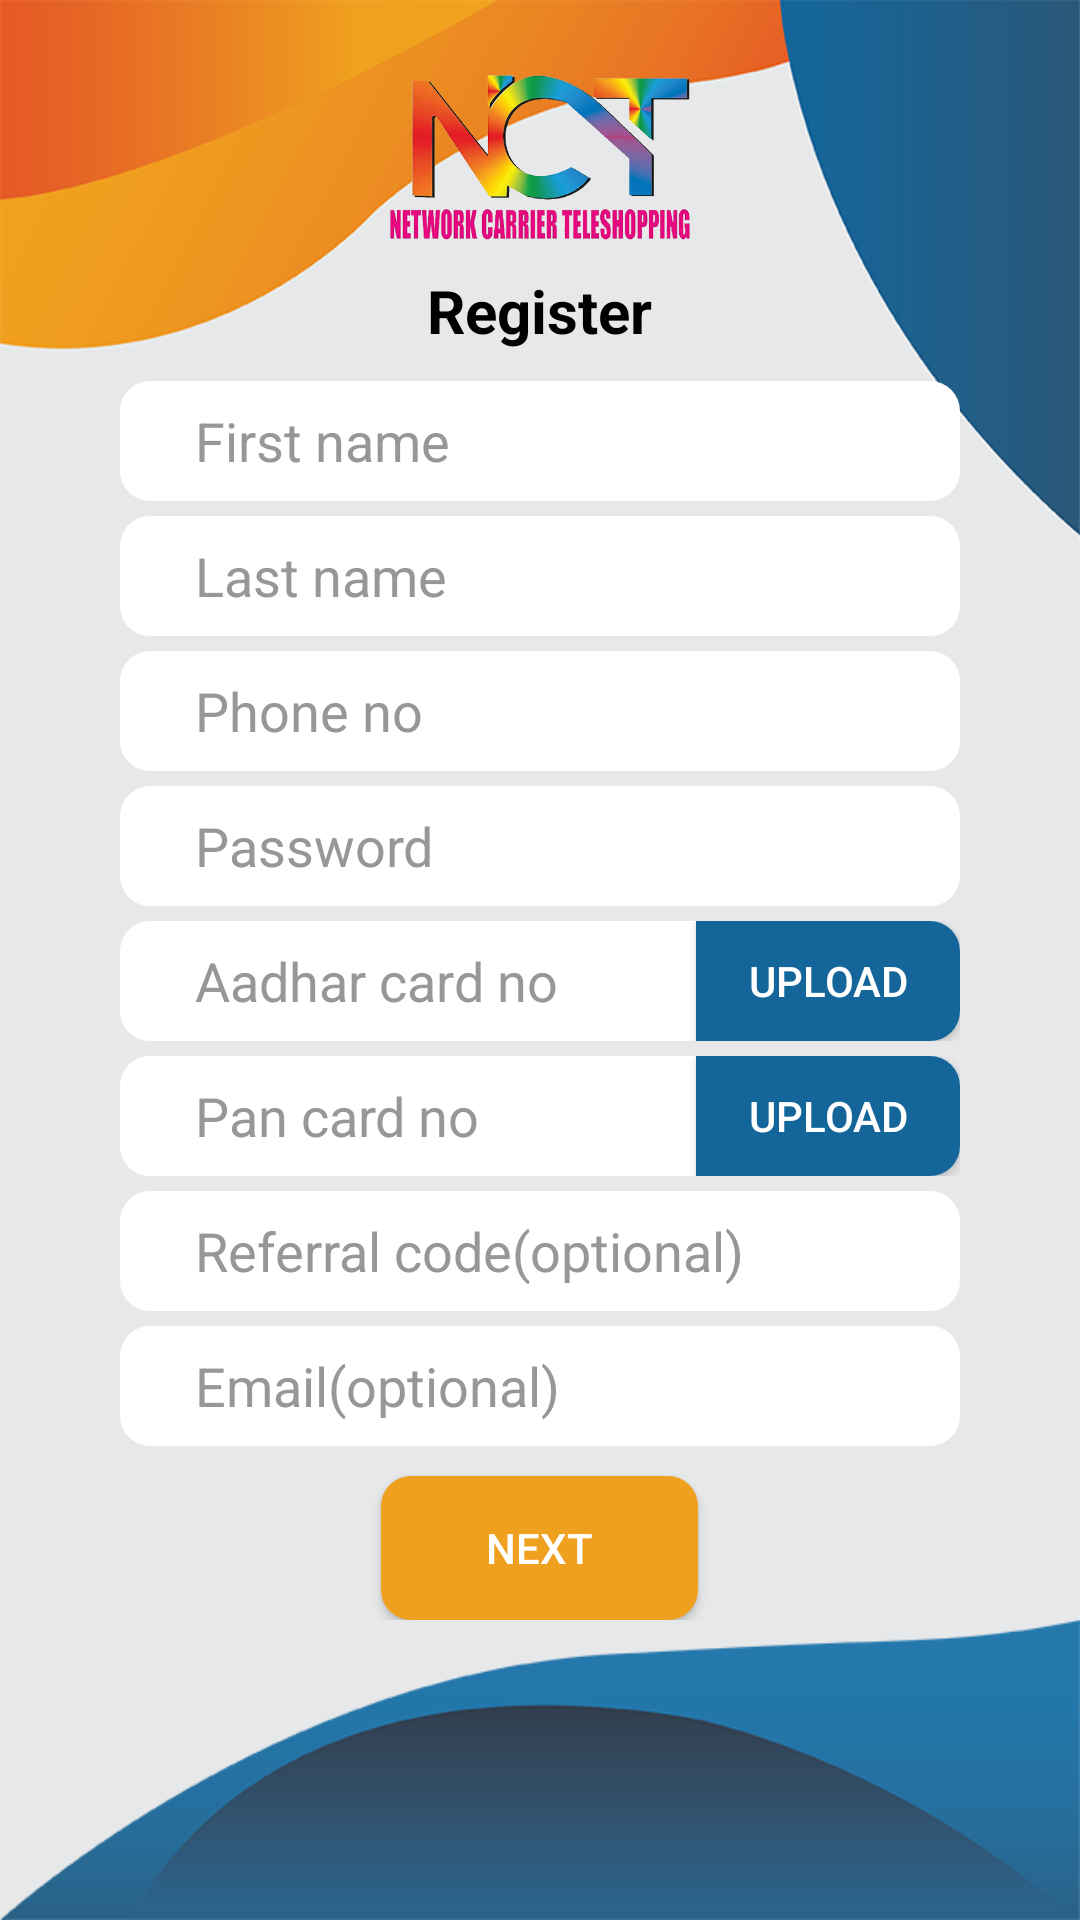

Write the Android layout XML for this screen, with the resource values it uses.
<!-- AndroidManifest.xml: application theme Theme.NCTApplication -->
<!-- res/layout/activity_register.xml -->
<?xml version="1.0" encoding="utf-8"?>
<layout xmlns:android="http://schemas.android.com/apk/res/android"
    xmlns:app="http://schemas.android.com/apk/res-auto"
    xmlns:tools="http://schemas.android.com/tools">

    <RelativeLayout
        android:layout_width="match_parent"
        android:layout_height="match_parent"
        android:background="@drawable/background1"
        tools:context=".RegisterActivity">

        <androidx.appcompat.widget.AppCompatImageView
            android:id="@+id/logo"
            android:layout_width="100dp"
            android:layout_height="55dp"
            android:layout_centerHorizontal="true"
            android:layout_above="@+id/register_text"
            android:background="@drawable/logo" />

        <androidx.appcompat.widget.AppCompatTextView
            android:id="@+id/register_text"
            style="@style/textStylelarge"
            android:layout_width="wrap_content"
            android:layout_height="wrap_content"
            android:layout_above="@+id/scroll"
            android:layout_centerHorizontal="true"
            android:layout_marginStart="15dp"
            android:layout_marginTop="10dp"
            android:layout_marginEnd="15dp"
            android:text="@string/register"
            android:textColor="@color/black"
            android:textStyle="bold" />
        <ScrollView
            android:layout_width="match_parent"
            android:layout_height="wrap_content"
            android:layout_above="@+id/footer"
            android:id="@+id/scroll"
            android:layout_marginBottom="@dimen/padding_10"
            android:layout_marginTop="10dp"
            >
            <RelativeLayout
                android:layout_width="match_parent"
                android:layout_height="wrap_content"
                android:id="@+id/mid_rel"
                >

                <LinearLayout
                    android:layout_width="wrap_content"
                    android:layout_height="wrap_content"
                    android:layout_centerHorizontal="true"
                    android:orientation="vertical">

                    <androidx.appcompat.widget.AppCompatEditText
                        android:id="@+id/firstname"
                        android:layout_width="280dp"
                        android:layout_height="40dp"
                        android:background="@drawable/rounded_corner"
                        android:hint="@string/fname"
                        android:paddingStart="25dp"
                        android:textColor="@color/black"
                        android:textColorHint="@color/grey" />

                    <androidx.appcompat.widget.AppCompatEditText
                        android:id="@+id/lastname"
                        android:layout_width="280dp"
                        android:layout_height="40dp"
                        android:layout_marginTop="5dp"
                        android:background="@drawable/rounded_corner"
                        android:hint="@string/lname"
                        android:paddingStart="25dp"
                        android:textColor="@color/black"
                        android:textColorHint="@color/grey" />

                    <androidx.appcompat.widget.AppCompatEditText
                        android:id="@+id/phone"
                        android:layout_width="280dp"
                        android:layout_height="40dp"
                        android:layout_marginTop="5dp"
                        android:background="@drawable/rounded_corner"
                        android:hint="@string/phone"
                        android:inputType="number"
                        android:maxLength="10"
                        android:paddingStart="25dp"
                        android:textColor="@color/black"
                        android:textColorHint="@color/grey" />

                    <androidx.appcompat.widget.AppCompatEditText
                        android:id="@+id/password"
                        android:layout_width="280dp"
                        android:layout_height="40dp"
                        android:layout_marginTop="5dp"
                        android:background="@drawable/rounded_corner"
                        android:hint="@string/password"
                        android:inputType="textPassword"
                        android:paddingStart="25dp"
                        android:textColor="@color/black"
                        android:textColorHint="@color/grey" />

                    <RelativeLayout
                        android:layout_width="match_parent"
                        android:layout_height="wrap_content"
                        android:layout_marginTop="5dp">

                        <androidx.appcompat.widget.AppCompatEditText
                            android:id="@+id/aadhar"
                            android:layout_width="280dp"
                            android:layout_height="40dp"
                            android:background="@drawable/rounded_corner"
                            android:hint="@string/aadhar"
                            android:inputType="number"
                            android:maxLength="12"
                            android:paddingStart="25dp"
                            android:textColor="@color/black"
                            android:textColorHint="@color/grey" />

                        <androidx.appcompat.widget.AppCompatButton
                            android:id="@+id/adharbtn"
                            android:layout_width="wrap_content"
                            android:layout_height="40dp"
                            android:layout_alignParentEnd="true"
                            android:background="@drawable/rounded_button_blue"
                            android:text="@string/upload"
                            android:textColor="@color/white" />
                    </RelativeLayout>


                    <RelativeLayout
                        android:layout_width="match_parent"
                        android:layout_height="wrap_content"
                        android:layout_marginTop="5dp">

                        <androidx.appcompat.widget.AppCompatEditText
                            android:id="@+id/pan"
                            android:layout_width="280dp"
                            android:layout_height="40dp"
                            android:background="@drawable/rounded_corner"
                            android:hint="@string/pan"
                            android:maxLength="12"
                            android:paddingStart="25dp"
                            android:textColor="@color/black"
                            android:textColorHint="@color/grey" />

                        <androidx.appcompat.widget.AppCompatButton
                            android:id="@+id/panbtn"
                            android:layout_width="wrap_content"
                            android:layout_height="40dp"
                            android:layout_alignParentEnd="true"
                            android:background="@drawable/rounded_button_blue"
                            android:text="@string/upload"
                            android:textColor="@color/white" />
                    </RelativeLayout>

                    <androidx.appcompat.widget.AppCompatEditText
                        android:id="@+id/referral"
                        android:layout_width="280dp"
                        android:layout_height="40dp"
                        android:layout_marginTop="5dp"
                        android:background="@drawable/rounded_corner"
                        android:hint="@string/referral"
                        android:paddingStart="25dp"
                        android:textColor="@color/black"
                        android:textColorHint="@color/grey" />

                    <androidx.appcompat.widget.AppCompatEditText
                        android:id="@+id/email"
                        android:layout_width="280dp"
                        android:layout_height="40dp"
                        android:layout_marginTop="5dp"
                        android:background="@drawable/rounded_corner"
                        android:hint="@string/email"
                        android:paddingStart="25dp"
                        android:textColor="@color/black"
                        android:textColorHint="@color/grey" />

                    <androidx.appcompat.widget.AppCompatButton
                        android:id="@+id/submitbtn"
                        android:layout_width="wrap_content"
                        android:layout_height="wrap_content"
                        android:layout_gravity="center_horizontal"
                        android:layout_marginTop="10dp"
                        android:background="@drawable/rounded_button_orange"
                        android:paddingLeft="35dp"
                        android:paddingRight="35dp"
                        android:text="@string/next"
                        android:textColor="@color/white" />
                </LinearLayout>
            </RelativeLayout>
        </ScrollView>
        <com.github.ybq.android.spinkit.SpinKitView
            xmlns:app="http://schemas.android.com/apk/res-auto"
            android:id="@+id/spin_kit"
            style="@style/SpinKitView.Large.Circle"
            android:layout_width="wrap_content"
            android:layout_height="wrap_content"
            android:layout_gravity="center"
            android:layout_centerInParent="true"
            android:visibility="gone"
            app:SpinKit_Color="@color/orange" />

        <androidx.appcompat.widget.AppCompatImageView
            android:layout_width="match_parent"
            android:layout_height="100dp"
            android:layout_alignParentBottom="true"
            android:id="@+id/footer"
            android:background="@drawable/footer" />
    </RelativeLayout>
</layout>
<!-- resources referenced by this layout -->
<resources>
  <color name="black">#FF000000</color>
  <color name="grey">#969796</color>
  <color name="orange">#e86334</color>
  <color name="white">#FFFFFFFF</color>
  <!-- drawable background1: png bitmap (drawable, 33371 bytes) -->
  <!-- drawable footer: png bitmap (drawable, 12729 bytes) -->
  <!-- drawable logo: png bitmap (drawable, 176240 bytes) -->
  <!-- drawable rounded_button_blue (drawable) -->
  <?xml version="1.0" encoding="utf-8"?>
  <shape xmlns:android="http://schemas.android.com/apk/res/android"
      android:shape="rectangle" android:padding="10dp">
      
      <solid android:color="@color/blue"/>
      <corners
          android:bottomRightRadius="10dp"
          android:bottomLeftRadius="0dp"
          android:topLeftRadius="0dp"
          android:topRightRadius="10dp"/>
  </shape>
  <!-- drawable rounded_button_orange (drawable) -->
  <?xml version="1.0" encoding="utf-8"?>
  <shape xmlns:android="http://schemas.android.com/apk/res/android"
      android:shape="rectangle" android:padding="10dp">
      
      <solid android:color="@color/orange1"/>
      <corners
          android:bottomRightRadius="10dp"
          android:bottomLeftRadius="10dp"
          android:topLeftRadius="10dp"
          android:topRightRadius="10dp"/>
  </shape>
  <!-- drawable rounded_corner (drawable) -->
  <?xml version="1.0" encoding="utf-8"?>
  <shape xmlns:android="http://schemas.android.com/apk/res/android"
      android:shape="rectangle" android:padding="10dp">
      
      <solid android:color="@color/white"/>
      <corners
          android:bottomRightRadius="10dp"
          android:bottomLeftRadius="10dp"
          android:topLeftRadius="10dp"
          android:topRightRadius="10dp"/>
  </shape>
  <string name="aadhar">Aadhar card no</string>
  <string name="email">Email(optional)</string>
  <string name="fname">First name</string>
  <string name="lname">Last name</string>
  <string name="next">NEXT</string>
  <string name="pan">Pan card no</string>
  <string name="password">Password</string>
  <string name="phone">Phone no</string>
  <string name="referral">Referral code(optional)</string>
  <string name="register">Register</string>
  <string name="upload">UPLOAD</string>
  <style name="textStylelarge" parent="@android:style/Widget.TextView">
          <item name="android:textSize">20sp</item>
          <item name="android:textIsSelectable">false</item>
      </style>
  <style name="Theme.NCTApplication" parent="Theme.MaterialComponents.Light">
          
          <item name="colorPrimary">@color/purple_500</item>
          <item name="colorPrimaryVariant">@color/purple_700</item>
          <item name="colorOnPrimary">@color/white</item>
          
          <item name="colorSecondary">@color/teal_200</item>
          <item name="colorSecondaryVariant">@color/teal_700</item>
          <item name="colorOnSecondary">@color/black</item>
          
          <item name="android:statusBarColor">?attr/colorPrimaryVariant</item>
          
          <item name="android:textAllCaps">false</item>
          <item name="windowActionBar">false</item>
          <item name="windowNoTitle">true</item>
          <item name="drawerArrowStyle">@style/DrawerArrowStyle</item>
      </style>
  <color name="blue">#14659a</color>
  <color name="orange1">#f0a01f</color>
  <color name="purple_500">#FF6200EE</color>
  <color name="purple_700">#FF3700B3</color>
  <color name="teal_200">#FF03DAC5</color>
  <color name="teal_700">#FF018786</color>
  <style name="DrawerArrowStyle" parent="@style/Widget.AppCompat.DrawerArrowToggle">
          <item name="spinBars">true</item>
          <item name="color">@android:color/white</item>
      </style>
</resources>
